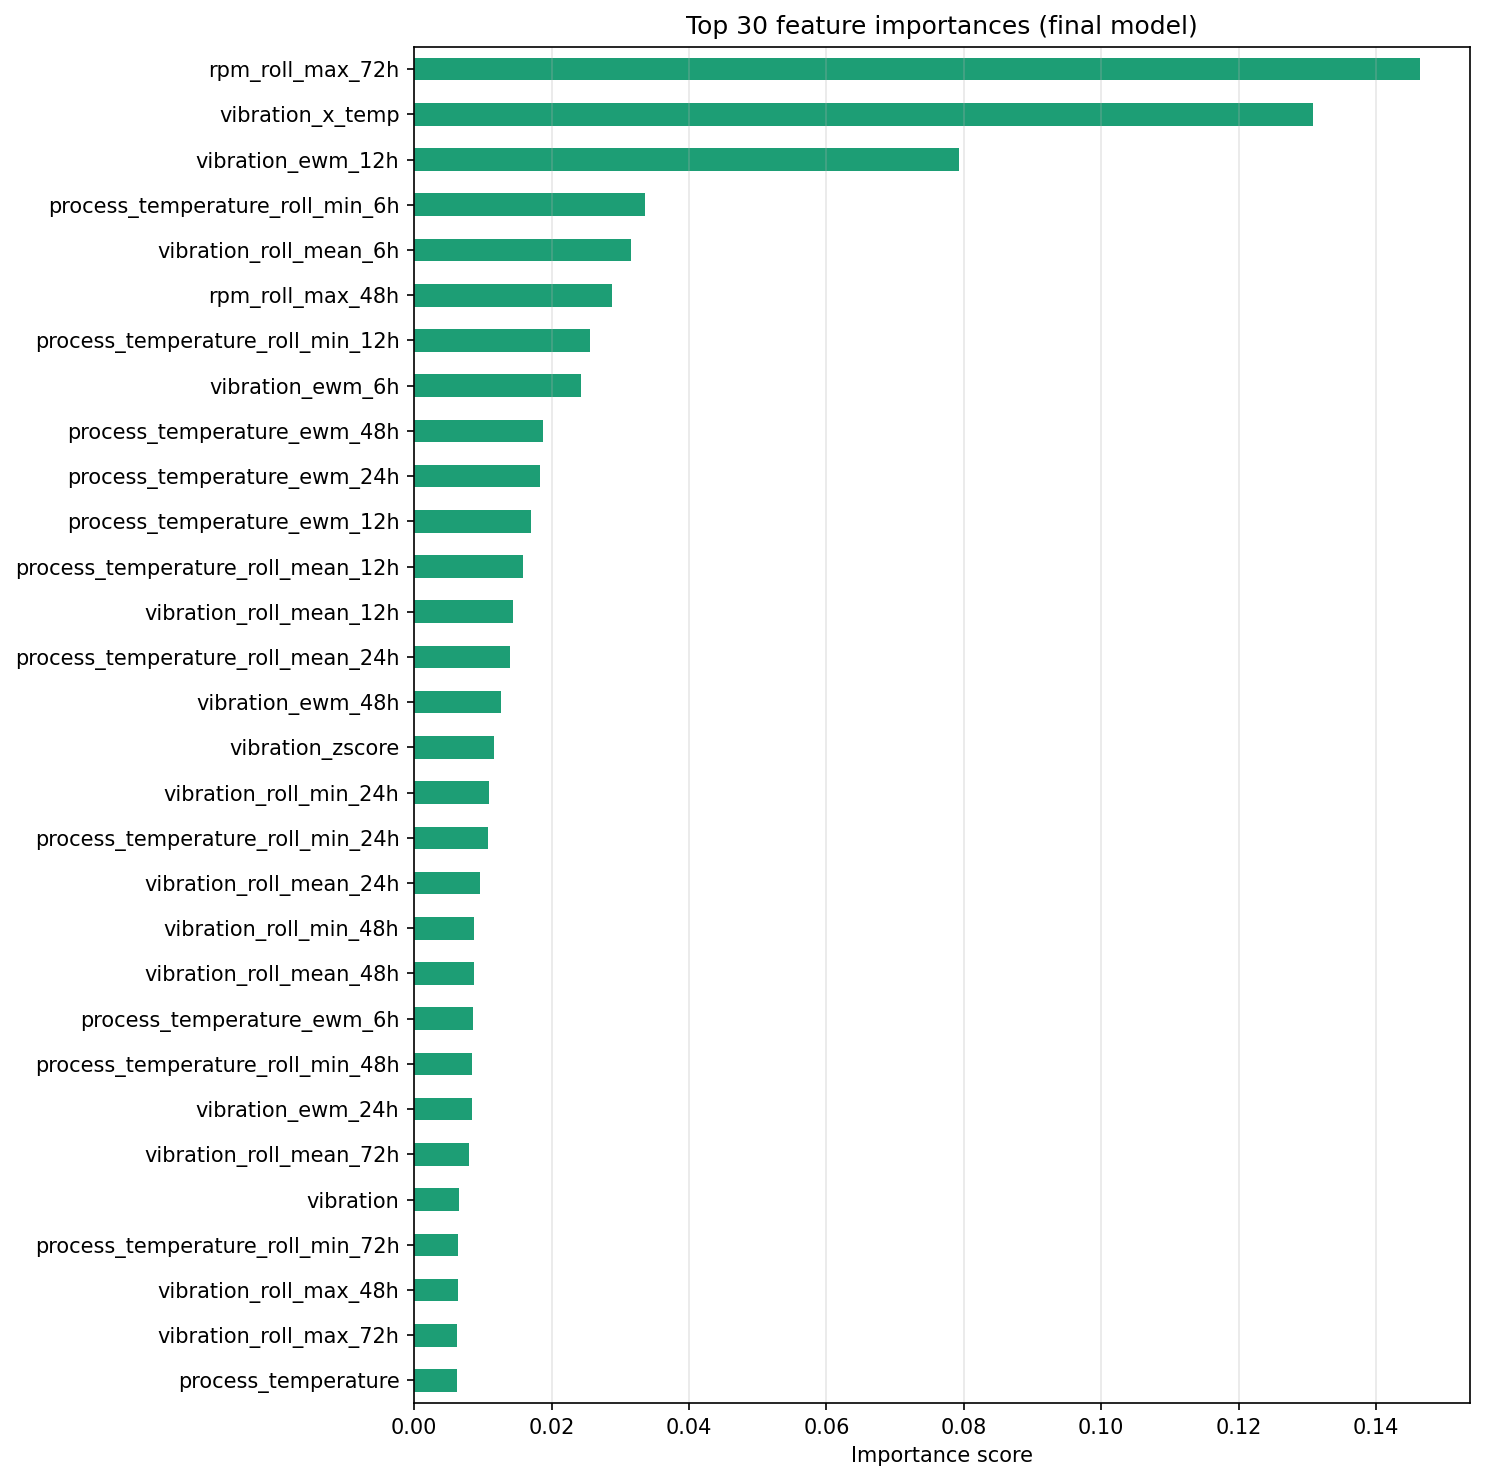

Data behind this chart, as committed beside it:
, importance
rpm_roll_max_72h, 0.1464
vibration_x_temp, 0.1309
vibration_ewm_12h, 0.07936
process_temperature_roll_min_6h, 0.0336
vibration_roll_mean_6h, 0.03156
rpm_roll_max_48h, 0.02887
process_temperature_roll_min_12h, 0.02559
vibration_ewm_6h, 0.02434
process_temperature_ewm_48h, 0.01872
process_temperature_ewm_24h, 0.01838
process_temperature_ewm_12h, 0.01705
process_temperature_roll_mean_12h, 0.01578
vibration_roll_mean_12h, 0.01446
process_temperature_roll_mean_24h, 0.01393
vibration_ewm_48h, 0.01265
vibration_zscore, 0.01159
vibration_roll_min_24h, 0.01084
process_temperature_roll_min_24h, 0.01078
vibration_roll_mean_24h, 0.009555
vibration_roll_min_48h, 0.008732
vibration_roll_mean_48h, 0.008701
process_temperature_ewm_6h, 0.00852
process_temperature_roll_min_48h, 0.008467
vibration_ewm_24h, 0.008419
vibration_roll_mean_72h, 0.008032
vibration, 0.006541
process_temperature_roll_min_72h, 0.006346
vibration_roll_max_48h, 0.006341
vibration_roll_max_72h, 0.006279
process_temperature, 0.00626
process_temperature_roll_mean_72h, 0.006187
vibration_lag_12, 0.006077
vibration_roll_min_72h, 0.005944
process_temperature_roll_mean_48h, 0.005781
vibration_roll_max_12h, 0.005736
vibration_ewm_72h, 0.005522
vibration_roll_min_12h, 0.005481
temp_norm, 0.005447
process_temperature_ewm_72h, 0.005388
rpm_roll_min_72h, 0.005318
vibration_norm, 0.004914
cum_thermal_since_maint, 0.004628
process_temperature_roll_mean_6h, 0.004211
process_temperature_roll_max_72h, 0.004203
torque_roll_min_72h, 0.004147
torque_lag_24, 0.004035
vibration_roll_std_24h, 0.003895
process_temperature_roll_max_6h, 0.003623
vibration_roll_max_6h, 0.003555
torque_roll_max_72h, 0.003271
torque_roll_max_48h, 0.003001
rpm_roll_max_24h, 0.00286
process_temperature_roll_max_24h, 0.002176
torque_roll_min_48h, 0.002098
torque_roll_mean_24h, 0.002045
idle_duration_roll_max_72h, 0.001995
vibration_lag_1, 0.00199
vibration_roll_min_6h, 0.00195
hrs_since_maintenance, 0.001917
cum_vibration_since_maint, 0.001875
... 231 more rows
